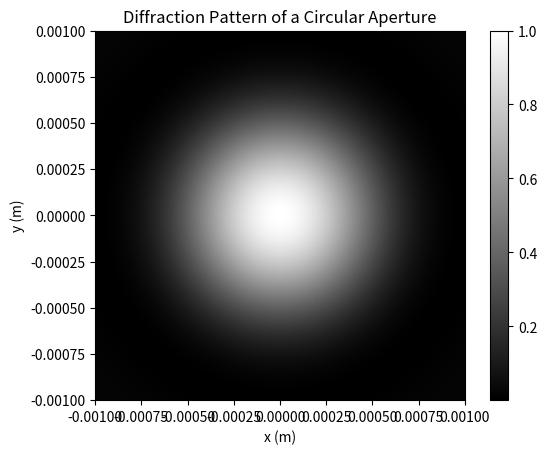

This chart was generated by the following Python code:
import numpy as np
import matplotlib.pyplot as plt
from scipy.special import j1

# Paramètres de la simulation
lambda_light = 500e-9  # Longueur d'onde de la lumière (en mètres)
diameter = 0.000600       # Diamètre de la fente circulaire (en mètres)
distance = 1          # Distance écran-fente (en mètres)
k = 2 * np.pi / lambda_light  # Nombre d'onde

# Créer une grille de points pour le champ de diffraction
x = np.linspace(-0.001, 0.001, 400)
y = np.linspace(-0.001, 0.001, 400)
X, Y = np.meshgrid(x, y)
r = np.sqrt(X**2 + Y**2)

# Calculer le motif de diffraction
beta = k * diameter * r / (2 * distance)
intensity = (2 * j1(beta) / beta)**2
intensity /= np.max(intensity)  # Normalisation

# Afficher le motif de diffraction
plt.imshow(intensity, cmap='gray', extent=[x.min(), x.max(), y.min(), y.max()])
plt.colorbar()
plt.title("Diffraction Pattern of a Circular Aperture")
plt.xlabel("x (m)")
plt.ylabel("y (m)")
plt.show()